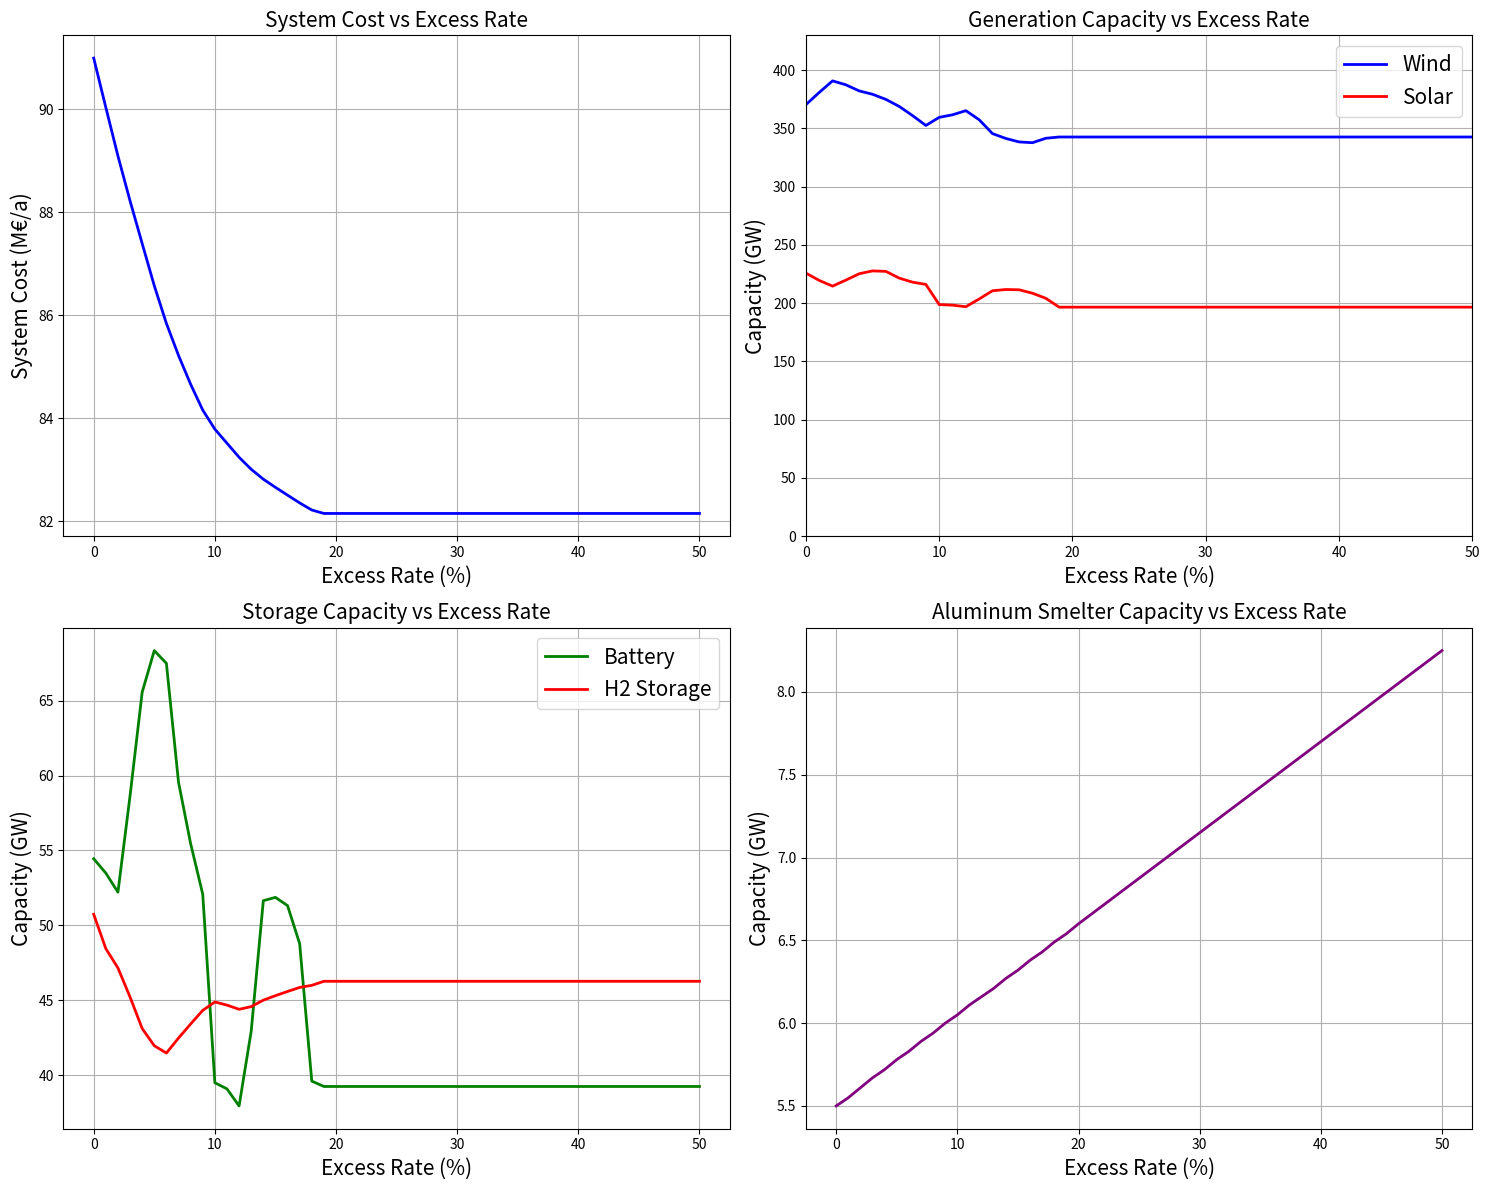

Recreate this plot in Python. (Note: this script raises an exception after producing the figure.)
# 画出基础的结果（不考虑启停成本）
import matplotlib.pyplot as plt
import pandas as pd
import numpy as np

# 创建数据框
data = pd.DataFrame({
    'Excess_Rate': [0, 1, 2, 3, 4, 5, 6, 7, 8, 9, 10, 11, 12, 13, 14, 15, 16, 17, 18, 19, 20, 30, 40, 50],
    'Al_Capacity': [5.50, 5.55, 5.61, 5.67, 5.72, 5.78, 5.83, 5.89, 5.94, 6.00, 6.05, 6.11, 6.16, 6.21, 6.27, 6.32, 6.38, 6.43, 6.49, 6.54, 6.60, 7.15, 7.70, 8.25],
    'System_Cost': [90993.16, 90035.52, 89092.96, 88221.07, 87393.41, 86574.35, 85842.13, 85220.64, 84661.17, 84159.36, 83790.10, 83516.74, 83243.23, 83010.33, 82818.41, 82659.95, 82508.05, 82357.35, 82219.89, 82152.94, 82152.94, 82152.94, 82152.94, 82152.94],
    'Wind': [370.47, 380.93, 390.87, 387.47, 382.24, 379.37, 374.96, 368.93, 361.08, 352.59, 359.54, 361.75, 365.28, 357.51, 345.60, 341.44, 338.45, 337.80, 341.59, 342.69, 342.69, 342.69, 342.69, 342.69],
    'Solar': [225.87, 219.54, 214.68, 219.86, 225.31, 227.75, 227.35, 221.56, 218.08, 216.15, 198.83, 198.35, 197.00, 203.66, 210.71, 211.78, 211.53, 208.58, 204.23, 196.63, 196.63, 196.63, 196.63, 196.63],
    'Battery': [54.45, 53.49, 52.22, 58.65, 65.56, 68.34, 67.49, 59.56, 55.46, 52.08, 39.50, 39.09, 37.95, 42.94, 51.65, 51.87, 51.32, 48.78, 39.61, 39.25, 39.25, 39.25, 39.25, 39.25],
    'H2_Store': [50.74, 48.45, 47.16, 45.22, 43.12, 41.97, 41.48, 42.48, 43.42, 44.33, 44.89, 44.68, 44.40, 44.58, 45.01, 45.31, 45.59, 45.86, 46.00, 46.27, 46.27, 46.27, 46.27, 46.27]
})

# 创建图表
fig, ((ax1, ax2), (ax3, ax4)) = plt.subplots(2, 2, figsize=(15, 12))

# 1. System Cost vs Excess Rate
ax1.plot(data['Excess_Rate'], data['System_Cost']/1000, 'b-', linewidth=2)
# 设置x轴文字大小
ax1.set_xlabel('Excess Rate (%)', fontsize=15)
ax1.set_ylabel('System Cost (M€/a)', fontsize=15)
ax1.set_title('System Cost vs Excess Rate', fontsize=15)
ax1.grid(True)

# 2. Generation Capacity vs Excess Rate
ax2.plot(data['Excess_Rate'], data['Wind'], 'b-', label='Wind', linewidth=2)
ax2.plot(data['Excess_Rate'], data['Solar'], 'r-', label='Solar', linewidth=2)
ax2.set_xlabel('Excess Rate (%)', fontsize=15)
ax2.set_ylabel('Capacity (GW)', fontsize=15)
ax2.set_title('Generation Capacity vs Excess Rate', fontsize=15)
ax2.legend(fontsize=15)
ax2.grid(True)
ax2.set_xlim(0, max(data['Excess_Rate']))
ax2.set_ylim(0, max(max(data['Wind']), max(data['Solar'])) * 1.1)

# 3. Storage Capacity vs Excess Rate
ax3.plot(data['Excess_Rate'], data['Battery'], 'g-', label='Battery', linewidth=2)
ax3.plot(data['Excess_Rate'], data['H2_Store'], 'r-', label='H2 Storage', linewidth=2)
ax3.set_xlabel('Excess Rate (%)', fontsize=15)
ax3.set_ylabel('Capacity (GW)', fontsize=15)
ax3.set_title('Storage Capacity vs Excess Rate', fontsize=15)
ax3.legend(fontsize=15)
ax3.grid(True)

# 4. Aluminum Smelter Capacity vs Excess Rate
ax4.plot(data['Excess_Rate'], data['Al_Capacity'], 'purple', linewidth=2)
ax4.set_xlabel('Excess Rate (%)', fontsize=15)
ax4.set_ylabel('Capacity (GW)', fontsize=15)
ax4.set_title('Aluminum Smelter Capacity vs Excess Rate', fontsize=15)
ax4.grid(True)

# 调整布局
plt.tight_layout()

# 保存图表
plt.savefig('examples/results/system_analysis.png', dpi=300, bbox_inches='tight')

# 显示图表
plt.show()

# 打印关键分析结果
print("\nKey Analysis Results:")
print(f"Minimum System Cost: {data['System_Cost'].min()/1000:.2f} M€/a at {data['Excess_Rate'][data['System_Cost'].argmin()]}% excess rate")
print(f"Maximum Wind Capacity: {data['Wind'].max():.2f} GW at {data['Excess_Rate'][data['Wind'].argmax()]}% excess rate")
print(f"Maximum Battery Capacity: {data['Battery'].max():.2f} GW at {data['Excess_Rate'][data['Battery'].argmax()]}% excess rate") 